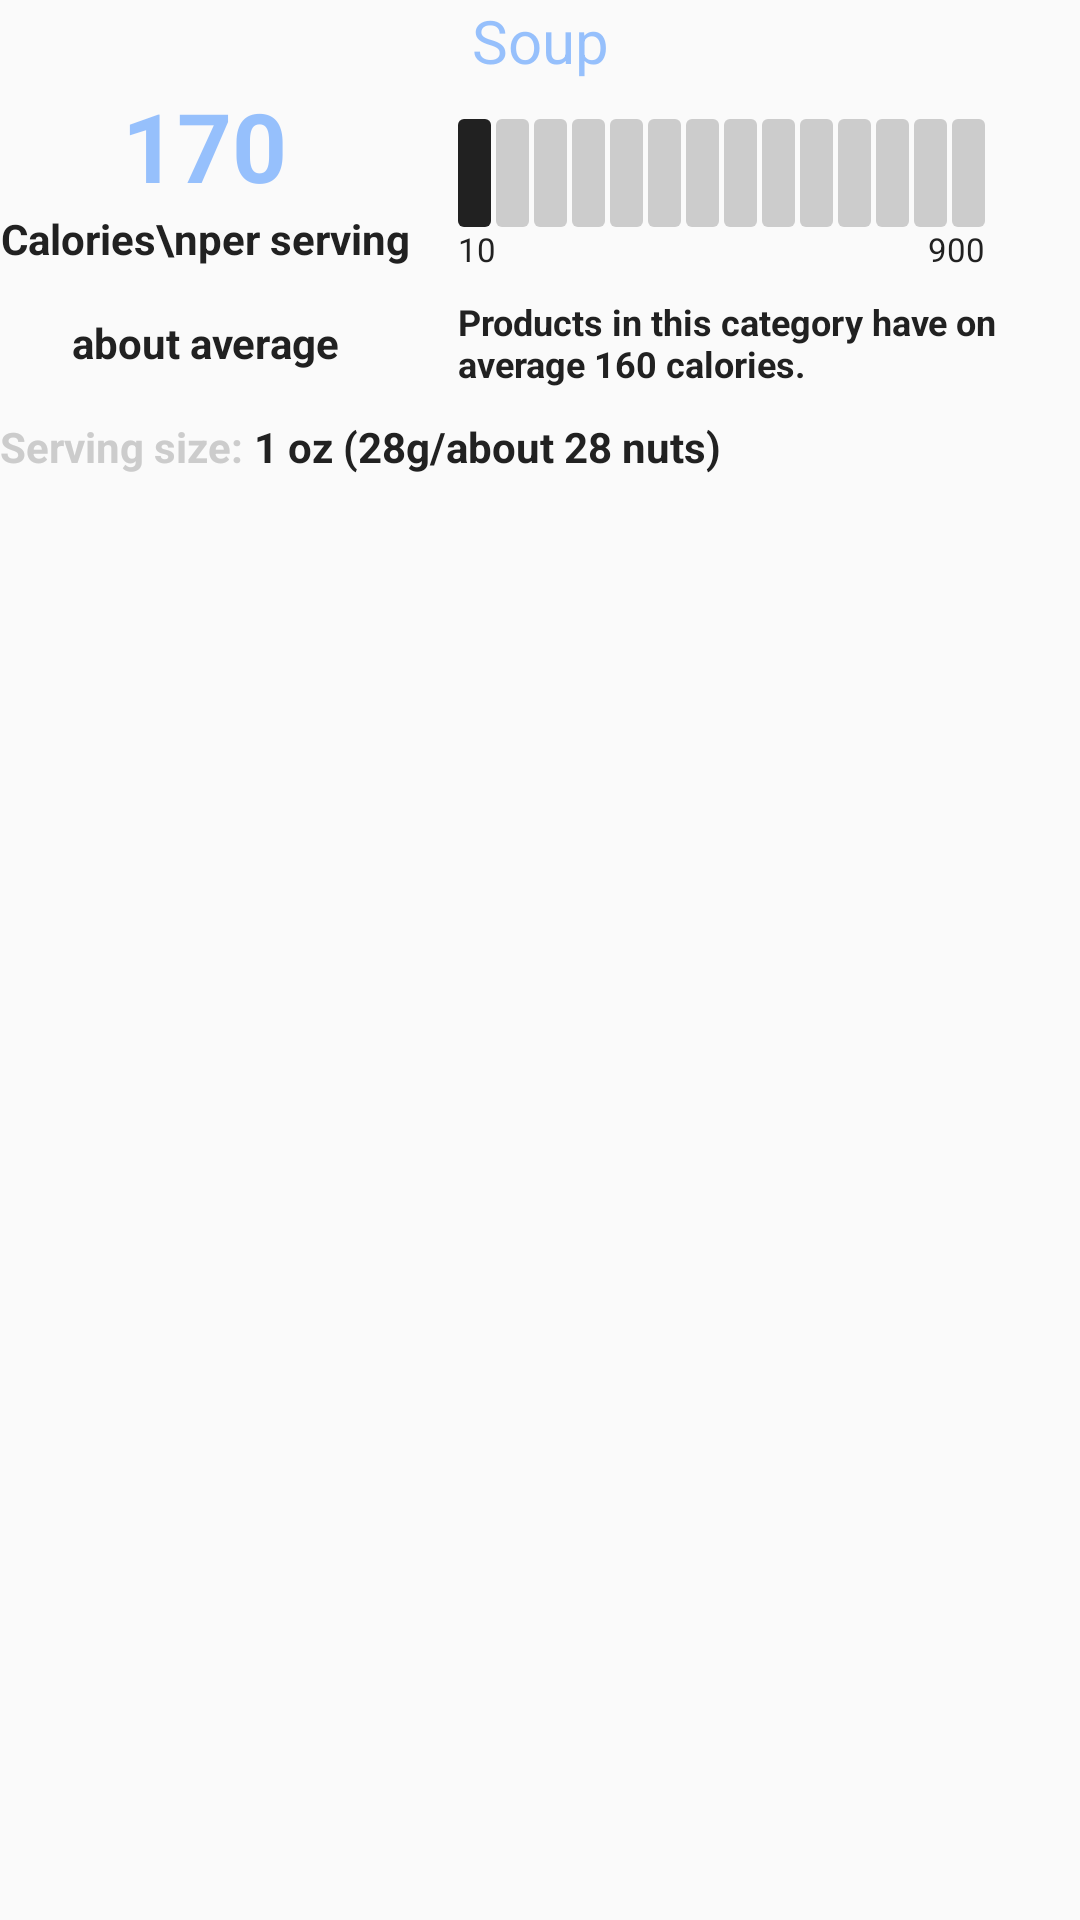

The Android layout XML behind this screen, and the referenced resources:
<!-- AndroidManifest.xml: application theme AppTheme -->
<!-- res/layout/header_bottom_sheet_foods.xml -->
<?xml version="1.0" encoding="utf-8"?>

<androidx.constraintlayout.widget.ConstraintLayout xmlns:android="http://schemas.android.com/apk/res/android"
    xmlns:tools="http://schemas.android.com/tools"
    android:layout_width="match_parent"
    android:layout_height="wrap_content"
    xmlns:app="http://schemas.android.com/apk/res-auto">

    <TextView
        android:id="@+id/txt_food_name"
        app:layout_constraintTop_toTopOf="parent"
        app:layout_constraintEnd_toEndOf="parent"
        app:layout_constraintStart_toStartOf="parent"
        android:layout_width="wrap_content"
        android:layout_height="wrap_content"
        android:text="Soup"
        android:textSize="20sp"
        android:textColor="@color/light_100_with_opacity_soft"/>
    
   <LinearLayout
       app:layout_constraintTop_toBottomOf="@+id/txt_food_name"
       android:layout_width="match_parent"
       android:layout_height="wrap_content"
       android:orientation="vertical"
       >
       <TableLayout
           android:layout_width="match_parent"
           android:layout_height="wrap_content">
           <TableRow
               android:layout_width="match_parent"
               android:layout_height="wrap_content"
               android:gravity="center_vertical">
               <RelativeLayout
                   android:layout_width="wrap_content"
                   android:layout_height="wrap_content"
                   android:layout_column="0">
                   <TextView
                       android:gravity="center"
                       android:layout_centerHorizontal="true"
                       android:id="@+id/txt_calories_per_serving"
                       android:text="170"
                       android:textSize="32sp"
                       android:textColor="@color/light_100_with_opacity_soft"
                       android:textStyle="bold"
                       android:layout_width="wrap_content"
                       android:layout_height="wrap_content"/>
                   <TextView
                       android:layout_centerHorizontal="true"
                       android:gravity="center"
                       android:layout_below="@id/txt_calories_per_serving"
                       android:text="Calories\nper serving"
                       android:textColor="@color/gray_900"
                       android:textStyle="bold"
                       android:layout_width="wrap_content"
                       android:layout_height="wrap_content"/>
               </RelativeLayout>

               <androidx.constraintlayout.widget.ConstraintLayout
                   android:paddingStart="16dp"
                   android:layout_width="wrap_content"
                   android:layout_height="match_parent"
                   android:gravity="center">
                   <include
                       android:id="@+id/widget_gauge_bars"
                       layout="@layout/widget_gauge_bars"
                       app:layout_constraintBottom_toBottomOf="parent"
                       app:layout_constraintTop_toTopOf="parent"
                       app:layout_constraintVertical_bias="0.49"
                       android:layout_width="wrap_content"
                       android:layout_height="wrap_content"/>
                   <TextView
                       android:gravity="center"
                       app:layout_constraintStart_toStartOf="parent"
                       app:layout_constraintTop_toBottomOf="@id/widget_gauge_bars"
                       android:text="10"
                       android:textSize="11sp"
                       android:textColor="@color/gray_900"
                       android:layout_width="wrap_content"
                       android:layout_height="wrap_content"/>
                   <TextView
                       app:layout_constraintEnd_toEndOf="@id/widget_gauge_bars"
                       app:layout_constraintTop_toBottomOf="@id/widget_gauge_bars"
                       android:gravity="center"
                       android:layout_below="@id/widget_gauge_bars"
                       android:layout_alignEnd="@id/widget_gauge_bars"
                       android:text="900"
                       android:textSize="11sp"
                       android:textColor="@color/gray_900"
                       android:layout_width="wrap_content"
                       android:layout_height="wrap_content"/>
               </androidx.constraintlayout.widget.ConstraintLayout>
           </TableRow>
           <TableRow
               android:layout_marginTop="10dp"
               android:layout_width="match_parent"
               android:layout_height="wrap_content"
               android:gravity="center_vertical">
               <TextView
                   android:id="@+id/txt_relative_ranking"
                   android:layout_column="0"
                   android:text="about average"
                   android:gravity="center"
                   android:textColor="@color/gray_900"
                   android:textStyle="bold"
                   android:layout_width="wrap_content"
                   android:layout_height="wrap_content"/>
               <TextView
                   android:id="@+id/txt_category_ave_calories"
                   android:paddingStart="16dp"
                   android:maxWidth="200dp"
                   android:gravity="center|start"
                   android:layout_below="@id/txt_calories_per_serving"
                   android:text="Products in this category have on average 160 calories."
                   android:textColor="@color/gray_900"
                   android:textStyle="bold"
                   android:textSize="12sp"
                   android:layout_width="wrap_content"
                   android:layout_height="wrap_content"/>
           </TableRow>
       </TableLayout>


       <LinearLayout
           android:layout_marginTop="10dp"
           android:layout_width="match_parent"
           android:layout_height="wrap_content"
           android:gravity="center_vertical">
           <TextView
               android:text="Serving size: "
               android:textColor="@color/gray"
               android:textStyle="bold"
               android:layout_width="wrap_content"
               android:layout_height="wrap_content"/>
           <TextView
               android:id="@+id/txt_serving_size"
               android:maxWidth="200dp"
               android:gravity="center"
               android:text="1 oz (28g/about 28 nuts)"
               android:textColor="@color/gray_900"
               android:textStyle="bold"
               android:textSize="14sp"
               android:layout_width="wrap_content"
               android:layout_height="wrap_content"/>
       </LinearLayout>

   </LinearLayout>



</androidx.constraintlayout.widget.ConstraintLayout>
<!-- res/layout/widget_gauge_bars.xml (included above) -->
<?xml version="1.0" encoding="utf-8"?>

<LinearLayout xmlns:android="http://schemas.android.com/apk/res/android"
    android:layout_width="wrap_content"
    android:layout_height="wrap_content">
    
    <View
        android:layout_width="11dp"
        android:layout_height="36dp"
        android:background="@drawable/background_gauge_bar"/>

    <View
        android:layout_marginStart="1.5dp"
        android:layout_width="11dp"
        android:layout_height="36dp"
        android:background="@drawable/background_gauge_bar"
        android:backgroundTint="@color/gray"/>

    <View
        android:layout_marginStart="1.5dp"
        android:layout_width="11dp"
        android:layout_height="36dp"
        android:background="@drawable/background_gauge_bar"
        android:backgroundTint="@color/gray"/>

    <View
        android:layout_marginStart="1.5dp"
        android:layout_width="11dp"
        android:layout_height="36dp"
        android:background="@drawable/background_gauge_bar"
        android:backgroundTint="@color/gray"/>

    <View
        android:layout_marginStart="1.5dp"
        android:layout_width="11dp"
        android:layout_height="36dp"
        android:background="@drawable/background_gauge_bar"
        android:backgroundTint="@color/gray"/>

    <View
        android:layout_marginStart="1.5dp"
        android:layout_width="11dp"
        android:layout_height="36dp"
        android:background="@drawable/background_gauge_bar"
        android:backgroundTint="@color/gray"/>

    <View
        android:layout_marginStart="1.5dp"
        android:layout_width="11dp"
        android:layout_height="36dp"
        android:background="@drawable/background_gauge_bar"
        android:backgroundTint="@color/gray"/>

    <View
        android:layout_marginStart="1.5dp"
        android:layout_width="11dp"
        android:layout_height="36dp"
        android:background="@drawable/background_gauge_bar"
        android:backgroundTint="@color/gray"/>

    <View
        android:layout_marginStart="1.5dp"
        android:layout_width="11dp"
        android:layout_height="36dp"
        android:background="@drawable/background_gauge_bar"
        android:backgroundTint="@color/gray"/>
    <View
        android:layout_marginStart="1.5dp"
        android:layout_width="11dp"
        android:layout_height="36dp"
        android:background="@drawable/background_gauge_bar"
        android:backgroundTint="@color/gray"/>

    <View
        android:layout_marginStart="1.5dp"
        android:layout_width="11dp"
        android:layout_height="36dp"
        android:background="@drawable/background_gauge_bar"
        android:backgroundTint="@color/gray"/>

    <View
        android:layout_marginStart="1.5dp"
        android:layout_width="11dp"
        android:layout_height="36dp"
        android:background="@drawable/background_gauge_bar"
        android:backgroundTint="@color/gray"/>

    <View
        android:layout_marginStart="1.5dp"
        android:layout_width="11dp"
        android:layout_height="36dp"
        android:background="@drawable/background_gauge_bar"
        android:backgroundTint="@color/gray"/>

    <View
        android:layout_marginStart="1.5dp"
        android:layout_width="11dp"
        android:layout_height="36dp"
        android:background="@drawable/background_gauge_bar"
        android:backgroundTint="@color/gray"/>

</LinearLayout>
<!-- resources referenced by this layout -->
<resources>
  <color name="gray">#FFCCCCCC</color>
  <color name="gray_900">#FF212121</color>
  <color name="light_100_with_opacity_soft">#66006AFF</color>
  <!-- drawable background_gauge_bar (drawable) -->
  <?xml version="1.0" encoding="utf-8"?>
  
  <shape xmlns:android="http://schemas.android.com/apk/res/android"
      android:shape="rectangle">
      <solid android:color="@color/gray_900"/>
      <corners android:radius="2dp" />
  </shape>
  <style name="AppTheme" parent="Theme.MaterialComponents.Light.NoActionBar.Bridge">
          
          <item name="colorPrimary">@color/light_100</item>
          <item name="colorPrimaryVariant">@color/light_100_with_opacity_soft</item>
          <item name="colorPrimaryDark">@color/light_100_with_opacity_average</item>
          <item name="colorAccent">@color/light_100</item>
      </style>
  <color name="light_100">#FF006AFF</color>
  <color name="light_100_with_opacity_average">#DD006AFF</color>
</resources>
